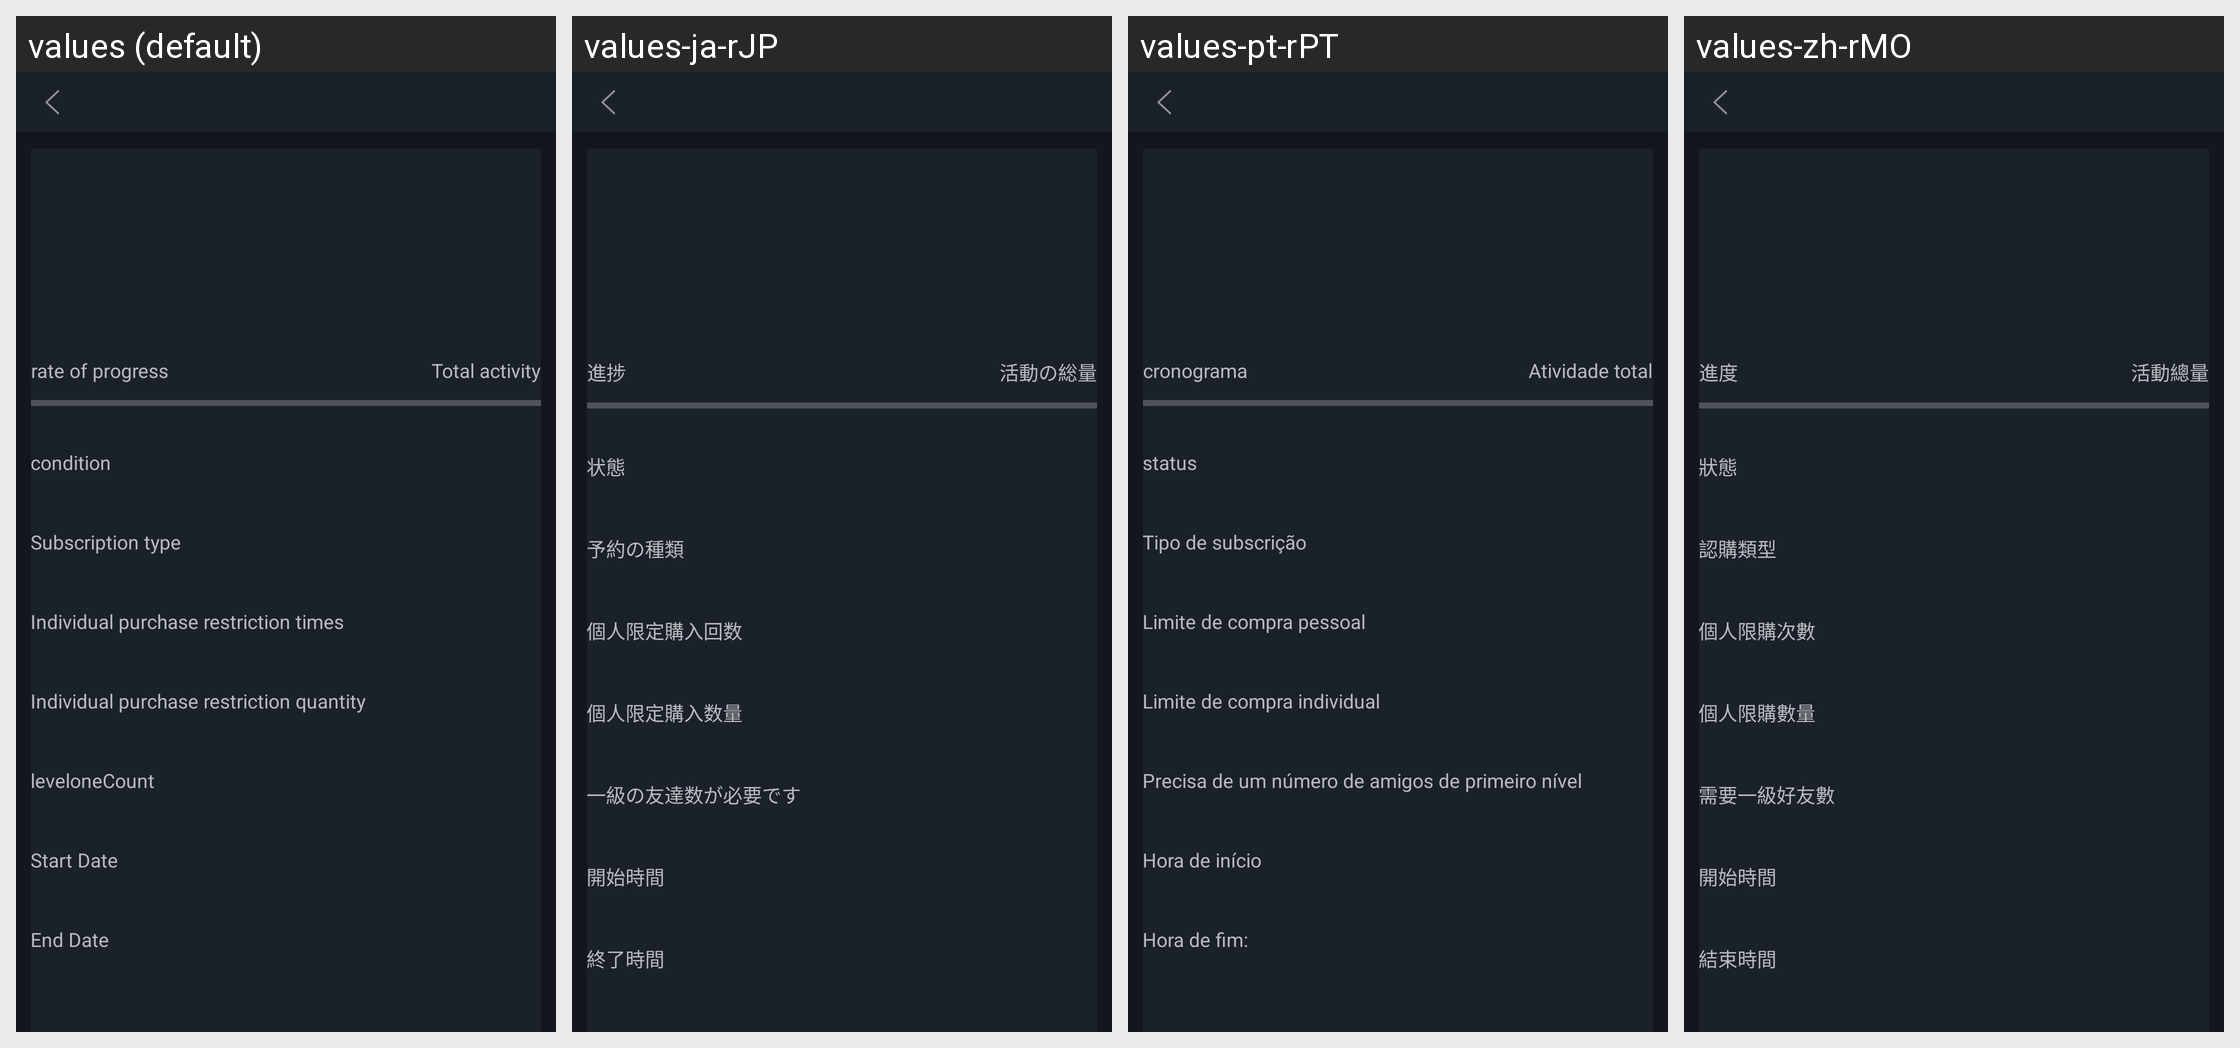

Locale-by-locale string values for the Android screen shown in this grid:
Android screen res/layout/activity_detail.xml rendered under 4 locales, left to right: values (default), values-ja-rJP, values-pt-rPT, values-zh-rMO. Device: Nexus 5 (rendered at 1080×1920; each locale shown at half size, 540×960, under a caption strip naming it); theme AppTheme.StartingWindowTheme.
Other locales in the repository, not shown: values-de-rDE, values-en, values-es-rES, values-fr-rFR, values-it-rIT, values-ko-rKR, values-zh-rCN, values-zh-rTW.
Strings drawn on this screen, with the default value and each locale's value (text and hints the layout hard-codes, and strings that could not be matched under every locale, appear in the picture but are not listed):

progress
  values: rate of progress
  values-ja-rJP: 進捗
  values-pt-rPT: cronograma
  values-zh-rMO: 進度

totalsupply
  values: Total activity
  values-ja-rJP: 活動の総量
  values-pt-rPT: Atividade total
  values-zh-rMO: 活動總量

status
  values: condition
  values-ja-rJP: 状態
  values-pt-rPT: status
  values-zh-rMO: 狀態

activitytype
  values: Subscription type
  values-ja-rJP: 予約の種類
  values-pt-rPT: Tipo de subscrição
  values-zh-rMO: 認購類型

limittimes
  values: Individual purchase restriction times
  values-ja-rJP: 個人限定購入回数
  values-pt-rPT: Limite de compra pessoal
  values-zh-rMO: 個人限購次數

limitamount
  values: Individual purchase restriction quantity
  values-ja-rJP: 個人限定購入数量
  values-pt-rPT: Limite de compra individual
  values-zh-rMO: 個人限購數量

leveloneCount
  values: leveloneCount
  values-ja-rJP: 一級の友達数が必要です
  values-pt-rPT: Precisa de um número de amigos de primeiro nível
  values-zh-rMO: 需要一級好友數

star_time
  values: Start Date
  values-ja-rJP: 開始時間
  values-pt-rPT: Hora de início
  values-zh-rMO: 開始時間

end_time
  values: End Date
  values-ja-rJP: 終了時間
  values-pt-rPT: Hora de fim:
  values-zh-rMO: 結束時間
